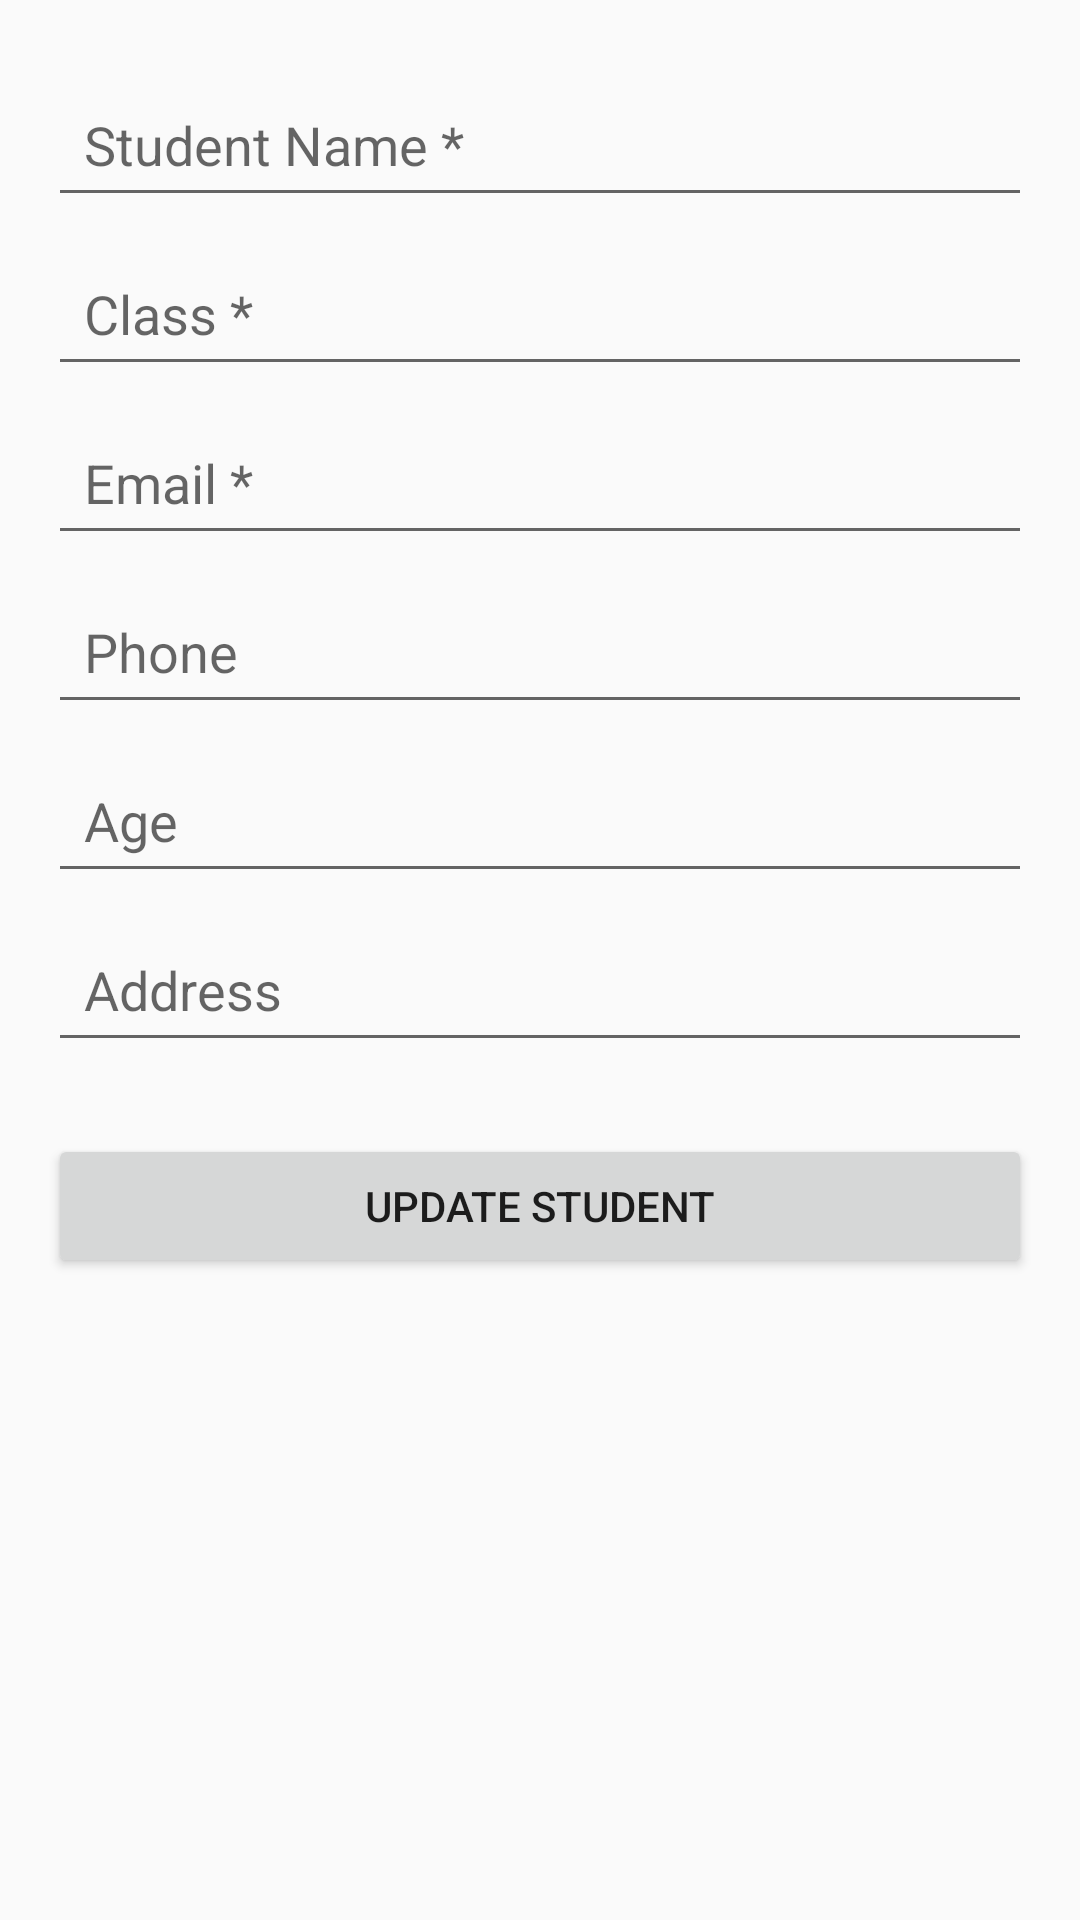

This screen was rendered from an Android layout file. Write that file and the resources it references.
<!-- AndroidManifest.xml: application theme Theme.GK09 -->
<!-- res/layout/activity_update_student.xml -->
<?xml version="1.0" encoding="utf-8"?>
<ScrollView xmlns:android="http://schemas.android.com/apk/res/android"
    android:layout_width="match_parent"
    android:layout_height="match_parent"
    android:padding="16dp">

    <LinearLayout
        android:layout_width="match_parent"
        android:layout_height="wrap_content"
        android:orientation="vertical">

        <EditText
            android:id="@+id/editName"
            android:layout_width="match_parent"
            android:layout_height="wrap_content"
            android:layout_marginTop="8dp"
            android:hint="Student Name *"
            android:inputType="textPersonName"
            android:padding="12dp" />

        <EditText
            android:id="@+id/editClass"
            android:layout_width="match_parent"
            android:layout_height="wrap_content"
            android:layout_marginTop="8dp"
            android:hint="Class *"
            android:inputType="text"
            android:padding="12dp" />

        <EditText
            android:id="@+id/editEmail"
            android:layout_width="match_parent"
            android:layout_height="wrap_content"
            android:layout_marginTop="8dp"
            android:hint="Email *"
            android:inputType="textEmailAddress"
            android:padding="12dp" />

        <EditText
            android:id="@+id/editPhone"
            android:layout_width="match_parent"
            android:layout_height="wrap_content"
            android:layout_marginTop="8dp"
            android:hint="Phone"
            android:inputType="phone"
            android:padding="12dp" />

        <EditText
            android:id="@+id/editAge"
            android:layout_width="match_parent"
            android:layout_height="wrap_content"
            android:layout_marginTop="8dp"
            android:hint="Age"
            android:inputType="number"
            android:padding="12dp" />

        <EditText
            android:id="@+id/editAddress"
            android:layout_width="match_parent"
            android:layout_height="wrap_content"
            android:layout_marginTop="8dp"
            android:hint="Address"
            android:inputType="textPostalAddress"
            android:lines="3"
            android:padding="12dp" />

        <ProgressBar
            android:id="@+id/progressBar"
            android:layout_width="wrap_content"
            android:layout_height="wrap_content"
            android:layout_gravity="center"
            android:layout_marginTop="16dp"
            android:visibility="gone" />

        <Button
            android:id="@+id/btnUpdate"
            android:layout_width="match_parent"
            android:layout_height="wrap_content"
            android:layout_marginTop="24dp"
            android:text="Update Student"
            android:padding="12dp" />

    </LinearLayout>
</ScrollView>
<!-- resources referenced by this layout -->
<resources>
  <style name="Theme.GK09" parent="Base.Theme.GK09" />
  <style name="Base.Theme.GK09" parent="Theme.AppCompat.Light">
          
          
  
          
          <item name="colorPrimary">@color/white</item>
          <item name="colorPrimaryVariant">@color/white</item>
          <item name="colorOnPrimary">@color/white</item>
          
          <item name="colorSecondary">@color/teal_200</item>
          <item name="colorSecondaryVariant">@color/teal_700</item>
          <item name="colorOnSecondary">@color/black</item>
      </style>
  <color name="white">#FFFFFFFF</color>
  <color name="black">#FF000000</color>
  <!-- not gathered from this repository: default colours our renderer supplied (Android Studio template values) -->
  <color name="teal_200">#FF03DAC5</color>
  <color name="teal_700">#FF018786</color>
</resources>
